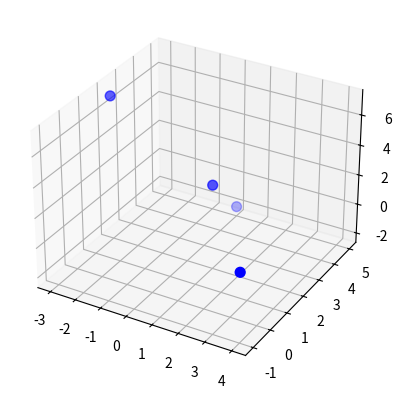

Source code (Python):
import matplotlib.pyplot as plt
import numpy as np

p1 = np.array([1, 2, 3])
p2 = np.array([4, -1, 2])
p3 = np.array([0, 5, -2])
p4 = np.array([-3, 2, 7])
dots = np.array([p1, p2, p3, p4])

fig = plt.figure()
ax = fig.add_subplot(111, projection='3d')

ax.scatter(dots[:, 0], dots[:, 1], dots[:, 2], color='blue', s=50)

plt.show()

print(np.linalg.norm(p1 - p2))
print(np.linalg.norm(p1 - p3) ** 2)
print(np.linalg.norm(p1 - p4, ord=np.inf))
print(np.linalg.norm(p2 - p1, ord=1))
